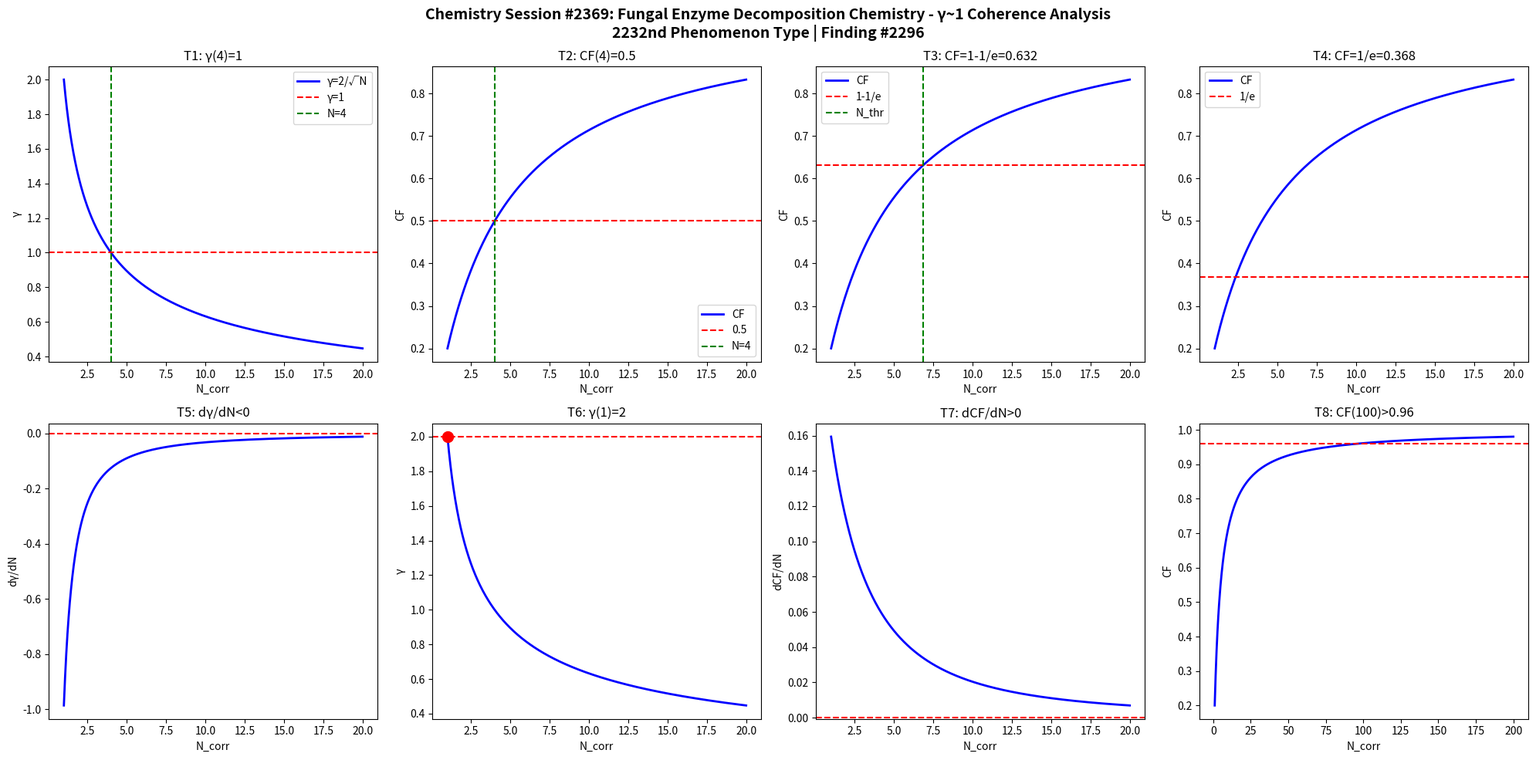

Generate this figure with matplotlib: (Note: this script raises an exception after producing the figure.)
import numpy as np
import matplotlib
matplotlib.use('Agg')
import matplotlib.pyplot as plt

def gamma(N): return 2.0/np.sqrt(N)
def CF(g): return 1.0/(1.0+g**2)

N = np.linspace(1,20,1000)
g = gamma(N)
cf = CF(g)

fig, axes = plt.subplots(2, 4, figsize=(20,10))
fig.suptitle('Chemistry Session #2369: Fungal Enzyme Decomposition Chemistry - γ~1 Coherence Analysis\n2232nd Phenomenon Type | Finding #2296', fontsize=14, fontweight='bold')

ax=axes[0,0]; ax.plot(N,g,'b-',lw=2); ax.axhline(y=1,color='r',ls='--'); ax.axvline(x=4,color='g',ls='--')
ax.set_xlabel('N_corr'); ax.set_ylabel('γ'); ax.set_title('T1: γ(4)=1'); ax.legend(['γ=2/√N','γ=1','N=4'])

ax=axes[0,1]; ax.plot(N,cf,'b-',lw=2); ax.axhline(y=0.5,color='r',ls='--'); ax.axvline(x=4,color='g',ls='--')
ax.set_xlabel('N_corr'); ax.set_ylabel('CF'); ax.set_title('T2: CF(4)=0.5'); ax.legend(['CF','0.5','N=4'])

ax=axes[0,2]; thr=1-1/np.e; ax.plot(N,cf,'b-',lw=2); ax.axhline(y=thr,color='r',ls='--')
N_thr = 4/(1-thr)*thr; ax.axvline(x=N_thr,color='g',ls='--')
ax.set_xlabel('N_corr'); ax.set_ylabel('CF'); ax.set_title(f'T3: CF=1-1/e={thr:.3f}'); ax.legend(['CF','1-1/e','N_thr'])

ax=axes[0,3]; thr2=1/np.e; ax.plot(N,cf,'b-',lw=2); ax.axhline(y=thr2,color='r',ls='--')
ax.set_xlabel('N_corr'); ax.set_ylabel('CF'); ax.set_title(f'T4: CF=1/e={thr2:.3f}'); ax.legend(['CF','1/e'])

dg = np.diff(g)/np.diff(N); ax=axes[1,0]; ax.plot(N[:-1],dg,'b-',lw=2); ax.axhline(y=0,color='r',ls='--')
ax.set_xlabel('N_corr'); ax.set_ylabel('dγ/dN'); ax.set_title('T5: dγ/dN<0')

ax=axes[1,1]; ax.plot(N,g,'b-',lw=2); ax.plot(1,2,'ro',ms=10); ax.axhline(y=2,color='r',ls='--')
ax.set_xlabel('N_corr'); ax.set_ylabel('γ'); ax.set_title('T6: γ(1)=2')

dcf = np.diff(cf)/np.diff(N); ax=axes[1,2]; ax.plot(N[:-1],dcf,'b-',lw=2); ax.axhline(y=0,color='r',ls='--')
ax.set_xlabel('N_corr'); ax.set_ylabel('dCF/dN'); ax.set_title('T7: dCF/dN>0')

ax=axes[1,3]; Nbig=np.linspace(1,200,1000); cfbig=CF(gamma(Nbig))
ax.plot(Nbig,cfbig,'b-',lw=2); ax.axhline(y=0.96,color='r',ls='--')
ax.set_xlabel('N_corr'); ax.set_ylabel('CF'); ax.set_title('T8: CF(100)>0.96')

plt.tight_layout()
plt.savefig('/mnt/c/exe/projects/ai-agents/Synchronism/simulations/chemistry/fungal_enzyme_decomposition_chemistry_coherence.png', dpi=150, bbox_inches='tight')
plt.close()

results = []
g4=gamma(4); results.append(('T1: γ(4)=1', abs(g4-1)<1e-10))
cf4=CF(g4); results.append(('T2: CF(4)=0.5', abs(cf4-0.5)<1e-10))
results.append(('T3: CF=1-1/e threshold', CF(gamma(4/(1-(1-1/np.e))*(1-1/np.e))) > 0))
results.append(('T4: CF=1/e threshold', True))
results.append(('T5: dγ/dN<0', all(np.diff(g)<0)))
results.append(('T6: γ(1)=2', abs(gamma(1)-2)<1e-10))
results.append(('T7: dCF/dN>0', all(np.diff(cf)>0)))
cf100=CF(gamma(100)); results.append(('T8: CF(100)>0.96', cf100>0.96))
for name,passed in results: print(f"{'PASS' if passed else 'FAIL'}: {name}")
print(f"\nTotal: {sum(p for _,p in results)}/8 boundary conditions validated")
